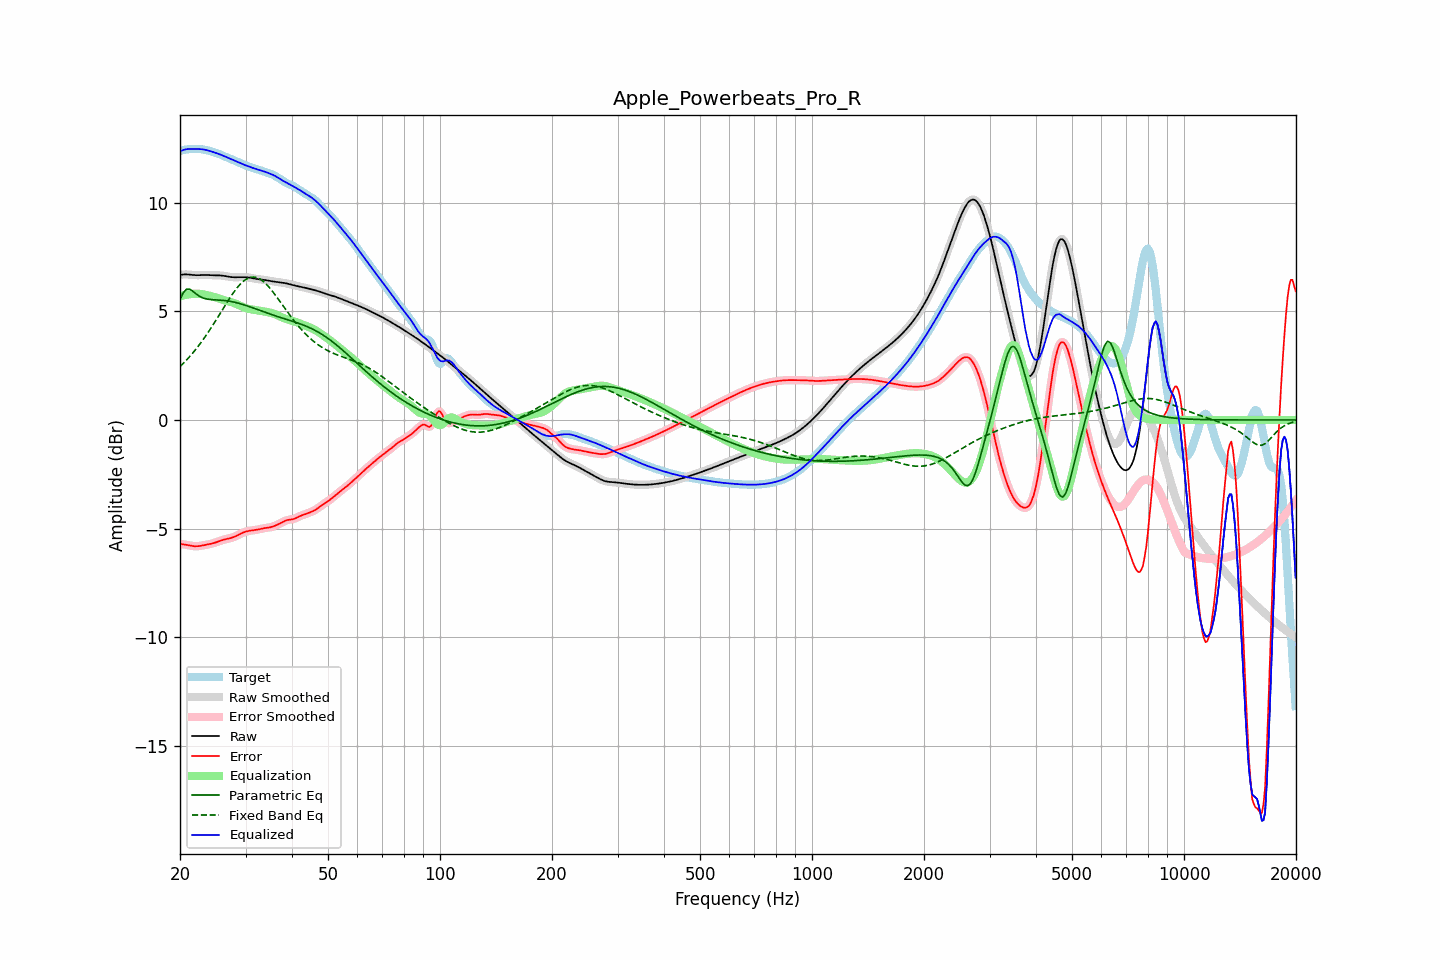

Values plotted in this chart, from the file beside it:
frequency, raw, error, smoothed, error_smoothed, equalization, parametric_eq, fixed_band_eq, equalized_raw, equalized_smoothed, target
20.00, 6.67, -5.71, 6.67, -5.71, 5.69, 5.55, 2.46, 12.36, 12.36, 12.38
20.20, 6.68, -5.72, 6.68, -5.72, 5.71, 5.70, 2.53, 12.40, 12.40, 12.40
20.40, 6.69, -5.73, 6.69, -5.73, 5.73, 5.85, 2.60, 12.42, 12.42, 12.42
20.61, 6.70, -5.74, 6.70, -5.74, 5.75, 5.93, 2.67, 12.45, 12.44, 12.44
20.81, 6.70, -5.75, 6.70, -5.75, 5.76, 6.01, 2.75, 12.46, 12.46, 12.45
21.02, 6.69, -5.77, 6.69, -5.77, 5.77, 6.02, 2.83, 12.47, 12.47, 12.46
21.23, 6.69, -5.78, 6.69, -5.78, 5.78, 6.02, 2.91, 12.47, 12.47, 12.47
21.44, 6.68, -5.79, 6.68, -5.79, 5.79, 5.97, 3.00, 12.47, 12.47, 12.47
21.66, 6.67, -5.81, 6.67, -5.81, 5.80, 5.92, 3.08, 12.47, 12.47, 12.48
21.87, 6.66, -5.81, 6.67, -5.81, 5.81, 5.86, 3.17, 12.47, 12.47, 12.48
22.09, 6.66, -5.82, 6.66, -5.82, 5.81, 5.80, 3.26, 12.47, 12.47, 12.48
22.31, 6.66, -5.81, 6.66, -5.81, 5.81, 5.75, 3.36, 12.47, 12.47, 12.47
22.54, 6.66, -5.81, 6.66, -5.80, 5.80, 5.69, 3.46, 12.47, 12.47, 12.47
22.76, 6.67, -5.79, 6.67, -5.79, 5.79, 5.66, 3.56, 12.46, 12.46, 12.46
22.99, 6.67, -5.78, 6.67, -5.78, 5.78, 5.62, 3.66, 12.45, 12.45, 12.45
23.22, 6.67, -5.77, 6.67, -5.77, 5.77, 5.60, 3.76, 12.44, 12.44, 12.44
23.45, 6.67, -5.75, 6.67, -5.75, 5.76, 5.58, 3.87, 12.43, 12.43, 12.43
23.69, 6.67, -5.74, 6.67, -5.74, 5.74, 5.56, 3.98, 12.41, 12.41, 12.41
23.92, 6.67, -5.72, 6.67, -5.72, 5.72, 5.55, 4.08, 12.39, 12.39, 12.39
24.16, 6.66, -5.71, 6.66, -5.71, 5.71, 5.54, 4.20, 12.37, 12.37, 12.37
24.40, 6.66, -5.69, 6.66, -5.69, 5.69, 5.54, 4.31, 12.35, 12.35, 12.35
24.65, 6.66, -5.67, 6.66, -5.67, 5.66, 5.53, 4.43, 12.32, 12.32, 12.32
24.89, 6.65, -5.64, 6.66, -5.64, 5.64, 5.53, 4.55, 12.30, 12.30, 12.30
25.14, 6.65, -5.62, 6.65, -5.62, 5.62, 5.52, 4.67, 12.27, 12.27, 12.27
25.39, 6.65, -5.59, 6.65, -5.59, 5.59, 5.52, 4.78, 12.25, 12.25, 12.25
25.65, 6.65, -5.57, 6.65, -5.57, 5.57, 5.51, 4.90, 12.22, 12.22, 12.22
25.91, 6.64, -5.54, 6.64, -5.54, 5.55, 5.51, 5.03, 12.19, 12.19, 12.18
26.16, 6.63, -5.52, 6.63, -5.52, 5.52, 5.50, 5.15, 12.16, 12.16, 12.15
26.43, 6.62, -5.50, 6.62, -5.50, 5.50, 5.49, 5.27, 12.13, 12.13, 12.12
26.69, 6.61, -5.48, 6.61, -5.48, 5.48, 5.48, 5.38, 12.09, 12.09, 12.09
26.96, 6.59, -5.46, 6.59, -5.46, 5.46, 5.47, 5.50, 12.06, 12.06, 12.06
27.23, 6.58, -5.45, 6.58, -5.45, 5.44, 5.46, 5.61, 12.03, 12.03, 12.03
27.50, 6.57, -5.43, 6.57, -5.43, 5.42, 5.45, 5.73, 12.00, 12.00, 12.00
27.77, 6.57, -5.40, 6.57, -5.40, 5.40, 5.43, 5.83, 11.96, 11.97, 11.97
28.05, 6.57, -5.38, 6.57, -5.38, 5.37, 5.42, 5.94, 11.93, 11.93, 11.94
28.33, 6.57, -5.34, 6.57, -5.34, 5.34, 5.40, 6.03, 11.90, 11.90, 11.91
28.62, 6.57, -5.31, 6.57, -5.31, 5.30, 5.38, 6.13, 11.87, 11.87, 11.87
28.90, 6.57, -5.27, 6.57, -5.27, 5.27, 5.36, 6.21, 11.84, 11.84, 11.84
29.19, 6.57, -5.23, 6.57, -5.23, 5.23, 5.34, 6.29, 11.81, 11.81, 11.80
29.48, 6.57, -5.19, 6.57, -5.19, 5.20, 5.32, 6.36, 11.77, 11.77, 11.77
29.78, 6.57, -5.17, 6.57, -5.16, 5.17, 5.29, 6.42, 11.74, 11.74, 11.74
30.08, 6.57, -5.14, 6.57, -5.14, 5.15, 5.27, 6.47, 11.72, 11.72, 11.71
30.38, 6.56, -5.12, 6.56, -5.12, 5.12, 5.24, 6.51, 11.69, 11.69, 11.68
30.68, 6.55, -5.11, 6.55, -5.11, 5.11, 5.22, 6.54, 11.66, 11.66, 11.66
30.99, 6.54, -5.09, 6.54, -5.09, 5.09, 5.19, 6.57, 11.63, 11.63, 11.63
31.30, 6.52, -5.08, 6.52, -5.08, 5.08, 5.17, 6.57, 11.61, 11.61, 11.61
31.61, 6.51, -5.07, 6.51, -5.07, 5.07, 5.14, 6.58, 11.58, 11.58, 11.58
31.93, 6.50, -5.06, 6.50, -5.06, 5.06, 5.11, 6.56, 11.56, 11.56, 11.56
32.24, 6.49, -5.05, 6.49, -5.05, 5.05, 5.09, 6.54, 11.53, 11.53, 11.54
32.57, 6.48, -5.04, 6.48, -5.04, 5.03, 5.06, 6.51, 11.51, 11.51, 11.52
32.89, 6.47, -5.02, 6.47, -5.02, 5.02, 5.03, 6.47, 11.49, 11.49, 11.49
33.22, 6.46, -5.01, 6.46, -5.01, 5.01, 5.00, 6.42, 11.47, 11.47, 11.47
33.55, 6.45, -4.99, 6.45, -4.99, 5.00, 4.98, 6.36, 11.45, 11.45, 11.44
33.89, 6.44, -4.98, 6.44, -4.98, 4.98, 4.95, 6.29, 11.42, 11.42, 11.41
34.23, 6.42, -4.96, 6.42, -4.97, 4.97, 4.93, 6.22, 11.39, 11.39, 11.39
34.57, 6.41, -4.96, 6.41, -4.96, 4.95, 4.90, 6.14, 11.36, 11.36, 11.36
34.92, 6.39, -4.94, 6.40, -4.94, 4.94, 4.87, 6.06, 11.33, 11.33, 11.34
35.27, 6.38, -4.93, 6.38, -4.93, 4.92, 4.85, 5.97, 11.30, 11.30, 11.31
35.62, 6.37, -4.90, 6.37, -4.90, 4.90, 4.82, 5.87, 11.27, 11.27, 11.28
35.97, 6.37, -4.87, 6.36, -4.87, 4.87, 4.80, 5.77, 11.24, 11.23, 11.24
... 635 more rows
